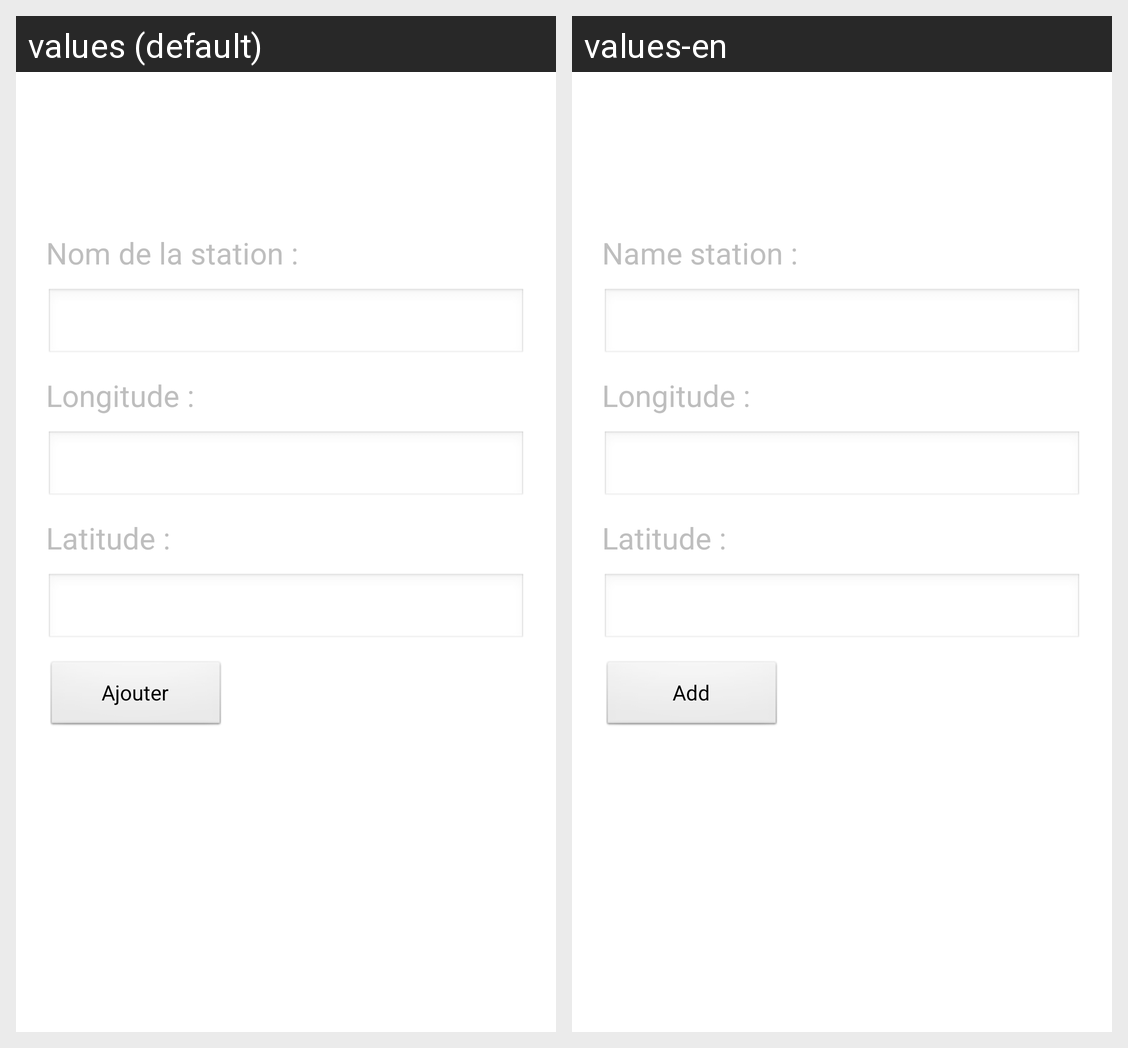

Locale-by-locale string values for the Android screen shown in this grid:
Android screen res/layout/activity_add_station.xml rendered under 2 locales, left to right: values (default), values-en. Device: Nexus 5 (rendered at 1080×1920; each locale shown at half size, 540×960, under a caption strip naming it); theme AppTheme.
Strings drawn on this screen, with the default value and each locale's value (text and hints the layout hard-codes, and strings that could not be matched under every locale, appear in the picture but are not listed):

name_station
  values: Nom de la station :
  values-en: Name station :

longitude
  values: Longitude :
  values-en: Longitude :

latitude
  values: Latitude :
  values-en: Latitude :

add
  values: Ajouter
  values-en: Add
